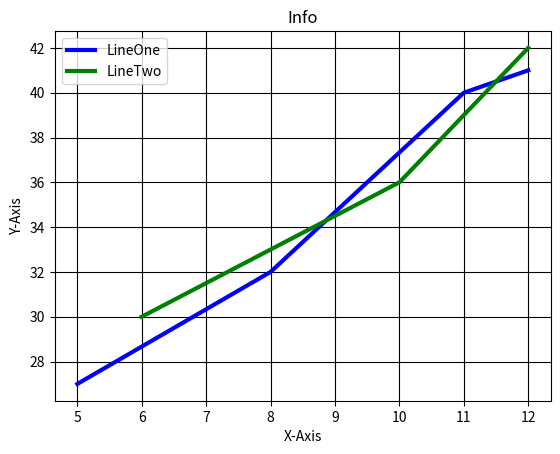

Source code (Python):
from matplotlib import pyplot as plt
from matplotlib import style

x = [5, 8, 11, 12]
y = [27, 32, 40, 41]
x2 = [6, 10, 12]
y2 = [30, 36, 42]

plt.plot(x,y,'blue',label = "LineOne",linewidth = 3)
plt.plot(x2,y2,'green',label = "LineTwo",linewidth = 3)
plt.legend()
plt.title("Info")
plt.xlabel("X-Axis")
plt.ylabel("Y-Axis")
plt.grid(True,color= 'k')

plt.show()